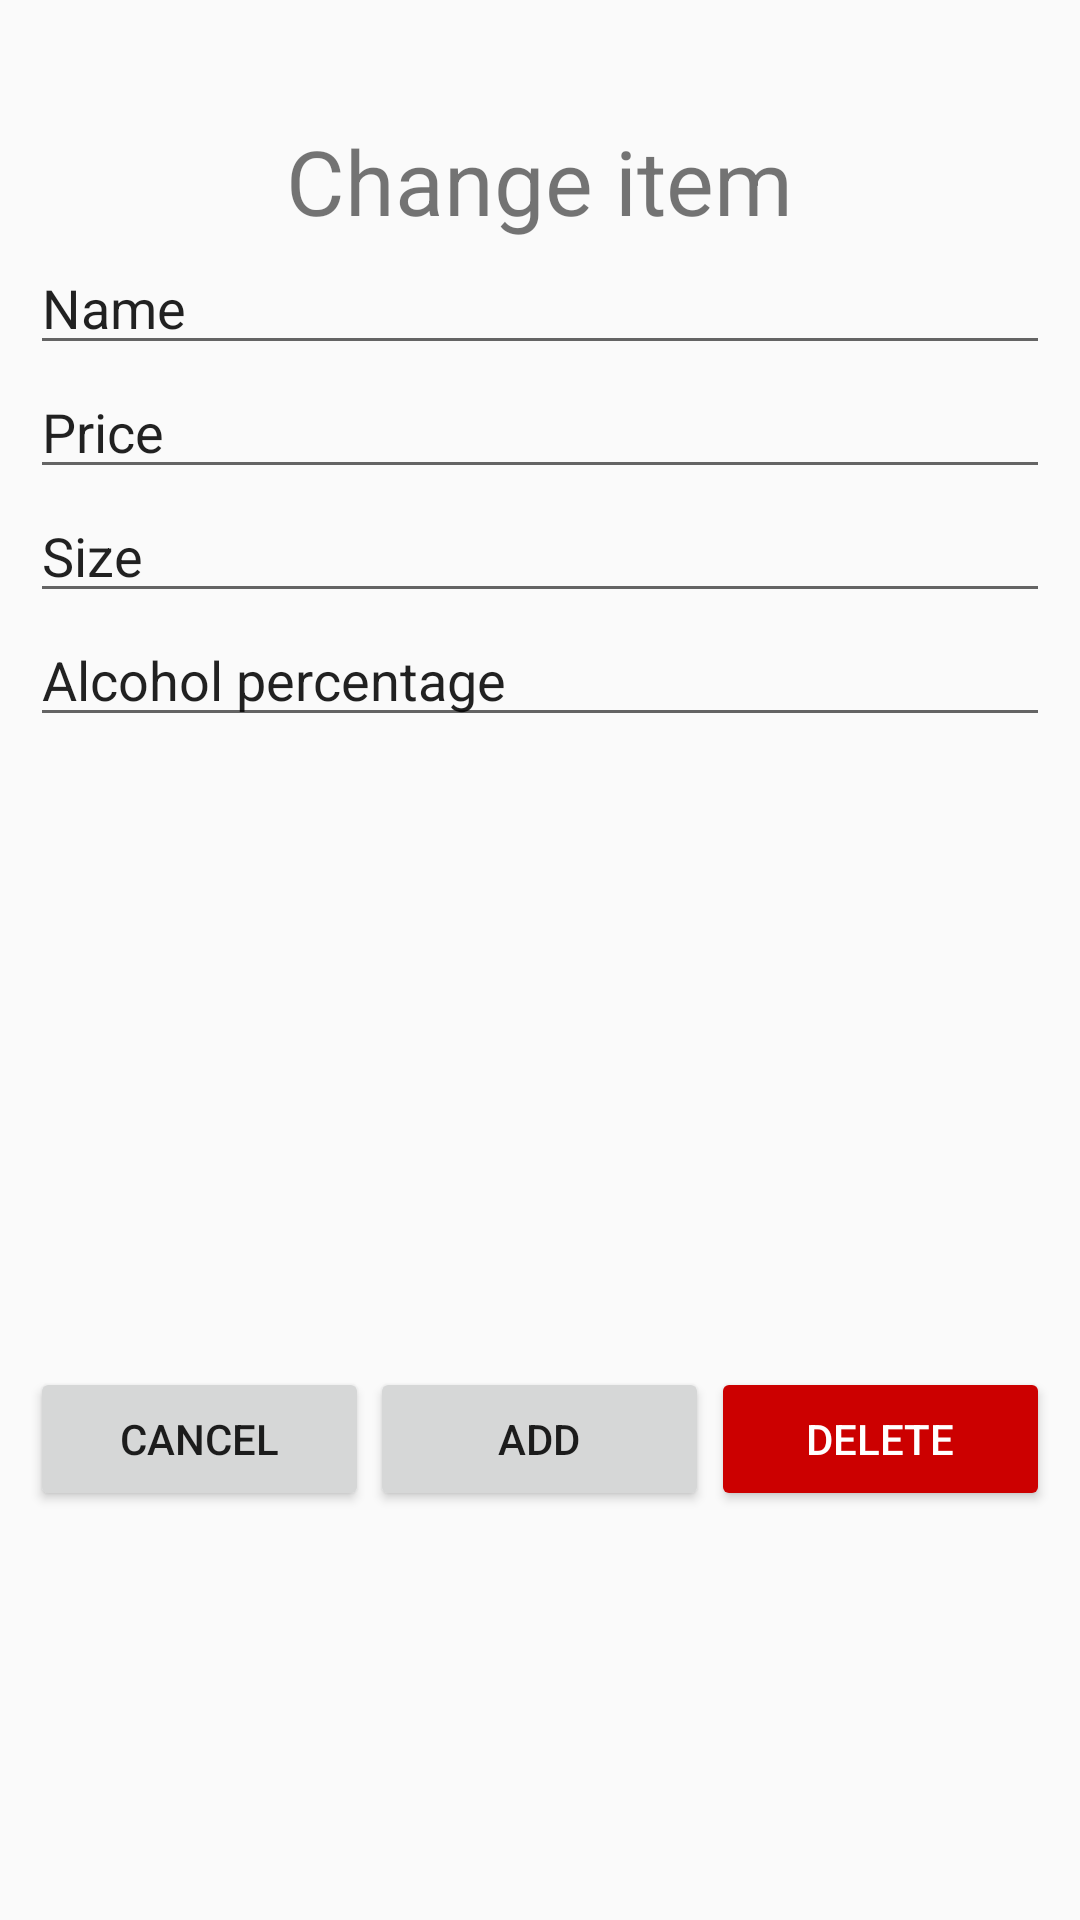

Produce the Android XML layout that renders to this screen, including the resource entries it uses.
<!-- AndroidManifest.xml: application theme AppTheme -->
<!-- res/layout/activity_add_product.xml -->
<?xml version="1.0" encoding="utf-8"?>
<RelativeLayout xmlns:android="http://schemas.android.com/apk/res/android"
    xmlns:app="http://schemas.android.com/apk/res-auto"
    xmlns:tools="http://schemas.android.com/tools"
    android:layout_width="match_parent"
    android:layout_height="match_parent"
    tools:context="com.example.marni.registerapp.Presentation.Presentation.Activities.EditProductActivity">

    <TextView
        android:id="@+id/add_item"
        android:layout_width="wrap_content"
        android:layout_height="wrap_content"
        android:text="Change item"
        android:textSize="30dp"
        android:layout_centerHorizontal="true"
        android:layout_marginTop="40dp"/>

    <EditText
        android:id="@+id/name"
        android:layout_width="match_parent"
        android:layout_height="wrap_content"
        android:layout_marginRight="10dp"
        android:layout_marginLeft="10dp"
        android:text="Name"
        android:layout_below="@+id/add_item"/>

    <EditText
        android:id="@+id/price"
        android:layout_width="match_parent"
        android:layout_height="wrap_content"
        android:layout_marginRight="10dp"
        android:layout_marginLeft="10dp"
        android:text="Price"
        android:layout_below="@+id/name"/>

    <EditText
        android:id="@+id/size"
        android:layout_width="match_parent"
        android:layout_height="wrap_content"
        android:layout_marginRight="10dp"
        android:layout_marginLeft="10dp"
        android:text="Size"
        android:layout_below="@+id/price"/>

    <EditText
        android:id="@+id/alcohol_percentage"
        android:layout_width="match_parent"
        android:layout_height="wrap_content"
        android:layout_marginRight="10dp"
        android:layout_marginLeft="10dp"
        android:text="Alcohol percentage"
        android:layout_below="@+id/size"/>

    <Button
        android:id="@+id/cancel_button"
        android:layout_width="113dp"
        android:layout_height="wrap_content"
        android:text="Cancel"
        android:layout_marginLeft="10dp"
        android:layout_marginRight="10dp"
        android:layout_below="@+id/alcohol_percentage"
        android:layout_marginTop="210dp"/>

    <Button
        android:id="@+id/save_button"
        android:layout_width="113dp"
        android:layout_height="wrap_content"
        android:text="Add"
        android:layout_alignBaseline="@+id/cancel_button"
        android:layout_alignBottom="@+id/cancel_button"
        android:layout_centerHorizontal="true" />

    <Button
        android:id="@+id/delete_button"
        android:layout_width="113dp"
        android:layout_height="wrap_content"
        android:text="Delete"
        android:backgroundTint="@android:color/holo_red_dark"
        android:textColor="@android:color/white"
        android:layout_alignBaseline="@+id/cancel_button"
        android:layout_alignBottom="@+id/cancel_button"
        android:layout_alignRight="@+id/alcohol_percentage"
        android:layout_alignEnd="@+id/alcohol_percentage"/>

</RelativeLayout>
<!-- resources referenced by this layout -->
<resources>
  <style name="AppTheme" parent="Theme.AppCompat.Light.DarkActionBar">
          
          <item name="colorPrimary">@color/colorPrimary</item>
          <item name="colorPrimaryDark">@color/colorPrimaryDark</item>
          <item name="colorAccent">@color/colorAccent</item>
      </style>
  <color name="colorPrimary">#E91e63</color>
  <color name="colorPrimaryDark">#C2185B</color>
  <color name="colorAccent">#FF4081</color>
</resources>
